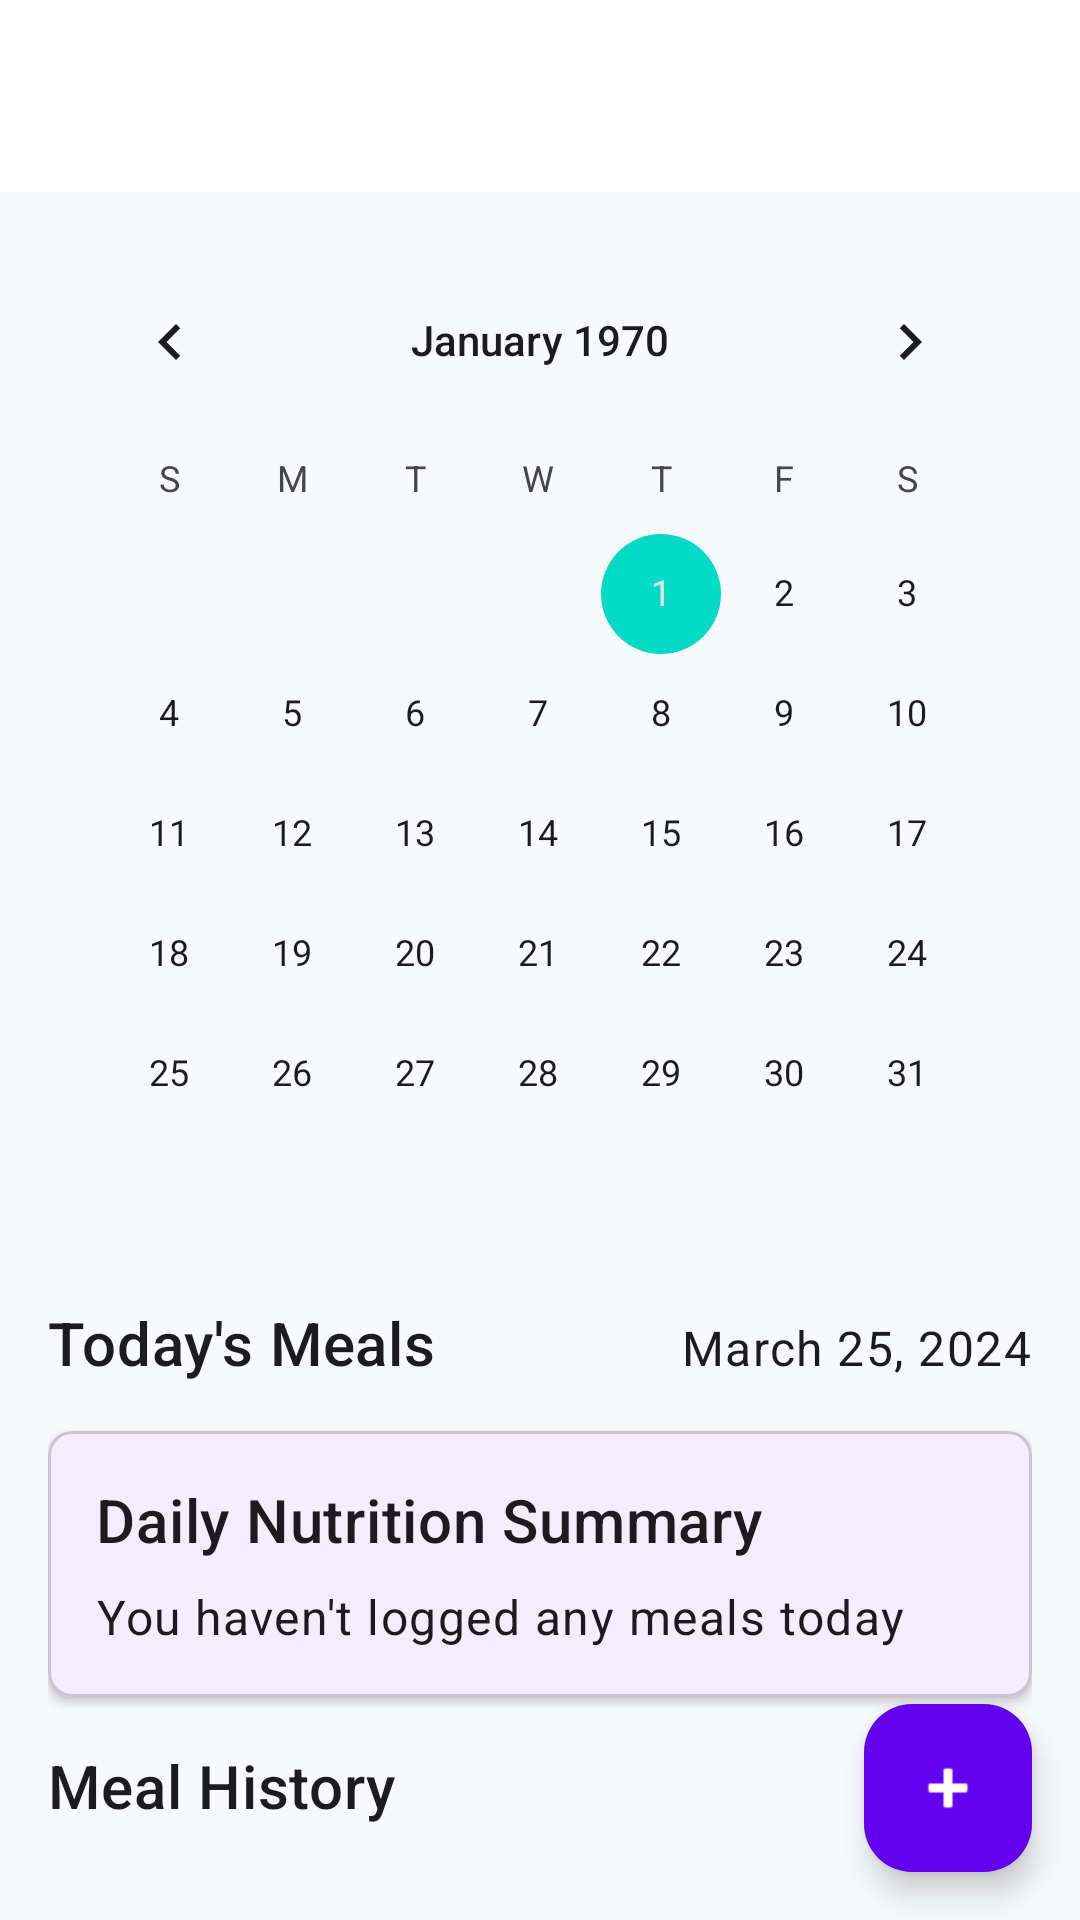

The Android layout XML behind this screen, and the referenced resources:
<!-- AndroidManifest.xml: application theme Theme.CS4084_Group_01 -->
<!-- res/layout/activity_meal_logger.xml -->
<?xml version="1.0" encoding="utf-8"?>
<androidx.coordinatorlayout.widget.CoordinatorLayout
    xmlns:android="http://schemas.android.com/apk/res/android"
    xmlns:app="http://schemas.android.com/apk/res-auto"
    android:layout_width="match_parent"
    android:layout_height="match_parent">

    <com.google.android.material.appbar.AppBarLayout
        android:layout_width="match_parent"
        android:layout_height="wrap_content">

        <com.google.android.material.appbar.MaterialToolbar
            android:id="@+id/toolbar"
            android:layout_width="match_parent"
            android:layout_height="?attr/actionBarSize"
            app:title="Meal Tracker"
            app:titleTextColor="@android:color/white"
            app:navigationIcon="@drawable/ic_arrow_back" />

    </com.google.android.material.appbar.AppBarLayout>

    <androidx.core.widget.NestedScrollView
        android:layout_width="match_parent"
        android:layout_height="match_parent"
        app:layout_behavior="@string/appbar_scrolling_view_behavior">

        <LinearLayout
            android:layout_width="match_parent"
            android:layout_height="wrap_content"
            android:orientation="vertical"
            android:padding="16dp">

            <CalendarView
                android:id="@+id/calendarView"
                android:layout_width="match_parent"
                android:layout_height="wrap_content"
                android:layout_marginBottom="16dp" />

            <LinearLayout
                android:layout_width="match_parent"
                android:layout_height="wrap_content"
                android:orientation="horizontal"
                android:layout_marginBottom="16dp">

                <TextView
                    android:layout_width="wrap_content"
                    android:layout_height="wrap_content"
                    android:text="Today's Meals"
                    android:textAppearance="?attr/textAppearanceHeadline6" />

                <View
                    android:layout_width="0dp"
                    android:layout_height="1dp"
                    android:layout_weight="1" />

                <TextView
                    android:id="@+id/dateText"
                    android:layout_width="wrap_content"
                    android:layout_height="wrap_content"
                    android:text="March 25, 2024"
                    android:textAppearance="?attr/textAppearanceBody1" />

            </LinearLayout>

            <com.google.android.material.card.MaterialCardView
                android:id="@+id/nutritionSummaryCard"
                android:layout_width="match_parent"
                android:layout_height="wrap_content"
                android:layout_marginBottom="16dp"
                app:cardCornerRadius="8dp"
                app:cardElevation="2dp">

                <LinearLayout
                    android:layout_width="match_parent"
                    android:layout_height="wrap_content"
                    android:orientation="vertical"
                    android:padding="16dp">

                    <TextView
                        android:layout_width="match_parent"
                        android:layout_height="wrap_content"
                        android:text="Daily Nutrition Summary"
                        android:textAppearance="?attr/textAppearanceHeadline6"
                        android:layout_marginBottom="8dp" />

                    <TextView
                        android:id="@+id/foodGroupSummaryText"
                        android:layout_width="match_parent"
                        android:layout_height="wrap_content"
                        android:text="You haven't logged any meals today"
                        android:textAppearance="?attr/textAppearanceBody1" />

                </LinearLayout>

            </com.google.android.material.card.MaterialCardView>

            <LinearLayout
                android:layout_width="match_parent"
                android:layout_height="wrap_content"
                android:orientation="horizontal"
                android:layout_marginBottom="8dp">

                <TextView
                    android:layout_width="wrap_content"
                    android:layout_height="wrap_content"
                    android:text="Meal History"
                    android:textAppearance="?attr/textAppearanceHeadline6" />

                <View
                    android:layout_width="0dp"
                    android:layout_height="1dp"
                    android:layout_weight="1" />

            </LinearLayout>

            <androidx.recyclerview.widget.RecyclerView
                android:id="@+id/mealHistoryRecyclerView"
                android:layout_width="match_parent"
                android:layout_height="wrap_content"
                android:layout_marginBottom="80dp" />

        </LinearLayout>

    </androidx.core.widget.NestedScrollView>

    <com.google.android.material.floatingactionbutton.FloatingActionButton
        android:id="@+id/addMealFab"
        android:layout_width="wrap_content"
        android:layout_height="wrap_content"
        android:layout_gravity="bottom|end"
        android:layout_margin="16dp"
        android:contentDescription="Add a new meal"
        app:srcCompat="@android:drawable/ic_input_add" />

</androidx.coordinatorlayout.widget.CoordinatorLayout>
<!-- resources referenced by this layout -->
<resources>
  <style name="Theme.CS4084_Group_01" parent="Theme.Material3.DayNight.NoActionBar">
          
          <item name="colorPrimary">@color/purple_500</item>
          <item name="colorPrimaryContainer">@color/purple_700</item>
          <item name="colorOnPrimary">@color/white</item>
          <item name="colorOnPrimaryContainer">@color/white</item>
          
          
          <item name="colorSecondary">@color/teal_200</item>
          <item name="colorSecondaryContainer">@color/teal_700</item>
          <item name="colorOnSecondary">@color/black</item>
          <item name="colorOnSecondaryContainer">@color/black</item>
          
          
          <item name="android:statusBarColor">@android:color/transparent</item>
          <item name="android:navigationBarColor">@android:color/transparent</item>
          <item name="android:windowLightStatusBar">true</item>
          
          
          <item name="colorSurface">@color/white</item>
          <item name="colorOnSurface">@color/black</item>
          <item name="colorSurfaceVariant">@color/background_color</item>
          <item name="colorOnSurfaceVariant">@color/secondary_text</item>
          
          
          <item name="android:colorBackground">@color/background_color</item>
          <item name="colorOnBackground">@color/black</item>
          
          
          <item name="colorError">@color/error_color</item>
          <item name="colorOnError">@color/white</item>
          <item name="colorErrorContainer">@color/error_color</item>
          <item name="colorOnErrorContainer">@color/white</item>
          
          
          <item name="floatingActionButtonStyle">@style/Widget.App.FloatingActionButton</item>
      </style>
  <color name="purple_500">#FF6200EE</color>
  <color name="purple_700">#FF3700B3</color>
  <color name="white">#FFFFFFFF</color>
  <color name="teal_200">#FF03DAC5</color>
  <color name="teal_700">#FF018786</color>
  <color name="black">#FF000000</color>
  <color name="background_color">#F8F9FD</color>
  <color name="secondary_text">#757575</color>
  <color name="error_color">#B00020</color>
  <style name="Widget.App.FloatingActionButton" parent="Widget.Material3.FloatingActionButton.Primary">
          <item name="backgroundTint">@color/purple_500</item>
          <item name="tint">@color/white</item>
      </style>
</resources>
